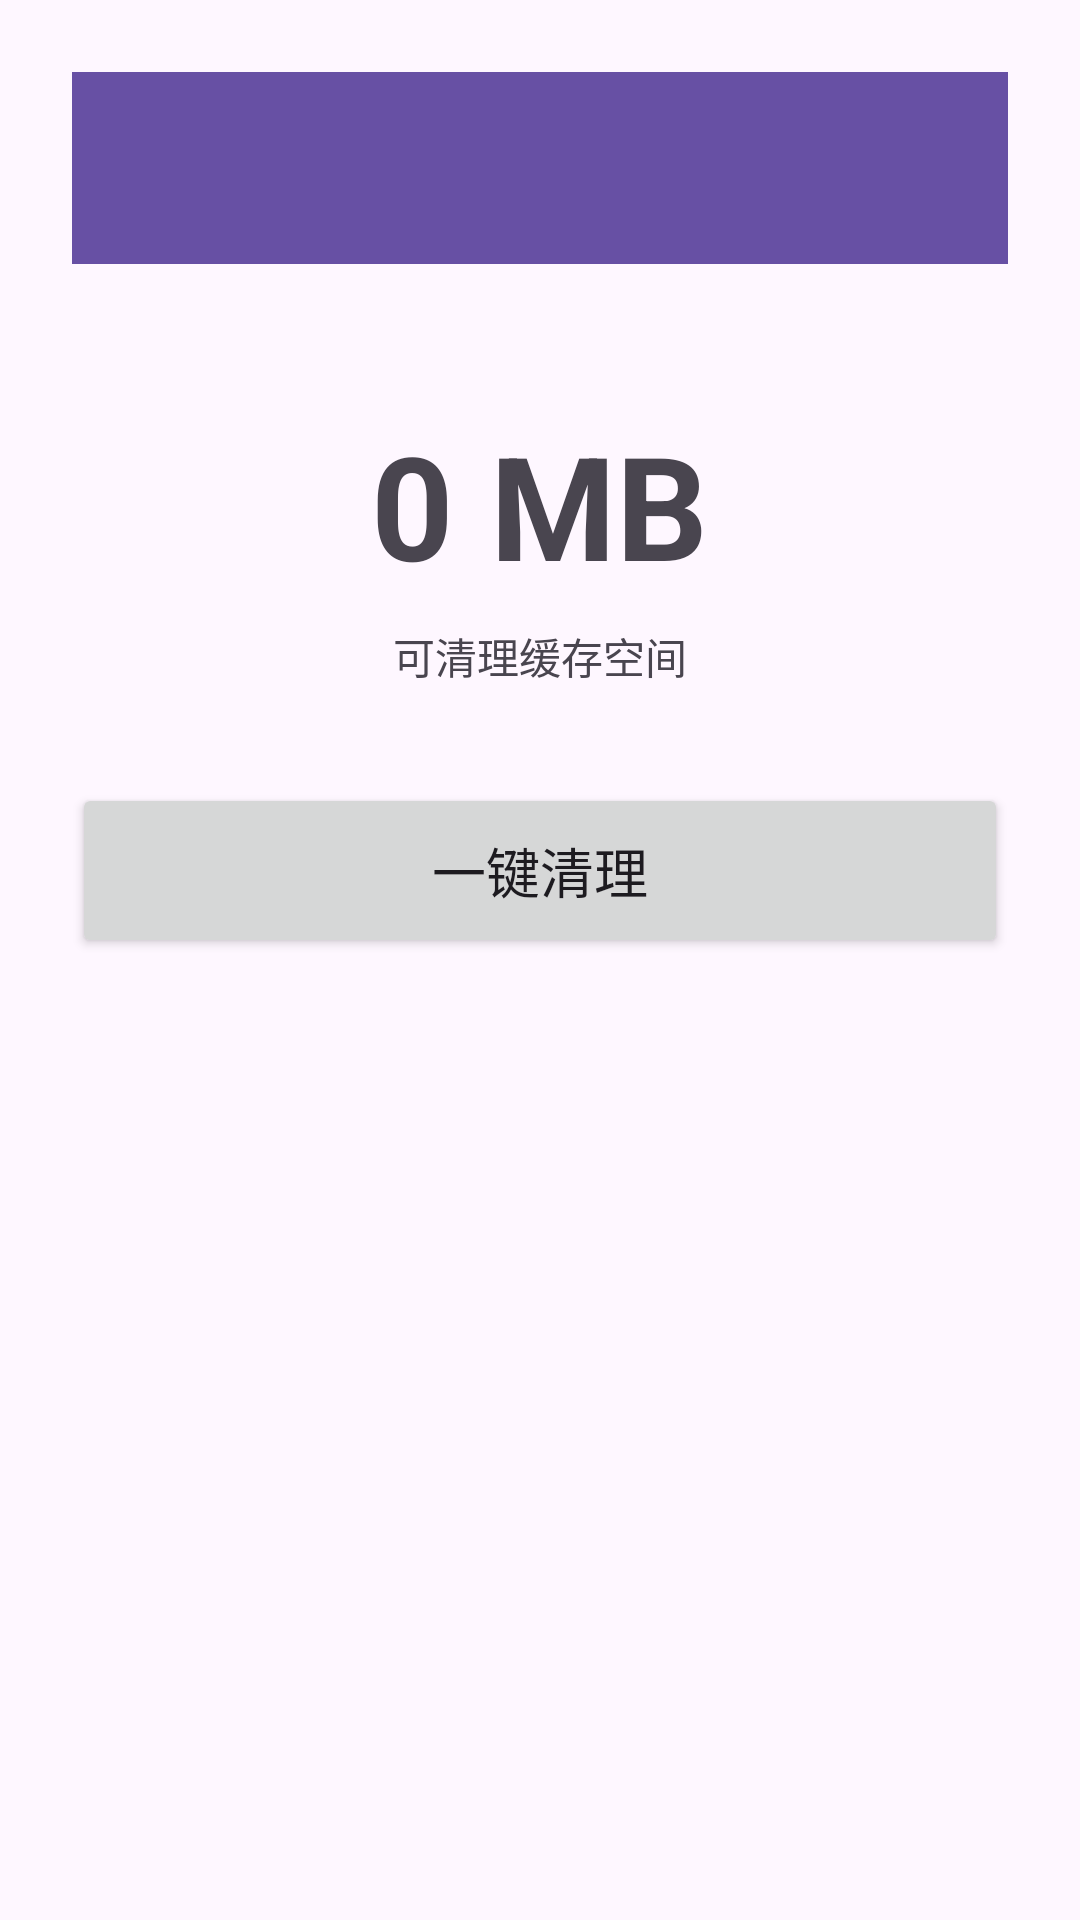

Here is an Android app screen rendered from its layout file. Give the layout XML and the strings, colors and styles it references.
<!-- AndroidManifest.xml: application theme Theme.MianSecurity -->
<!-- res/layout/activity_cache_clean.xml -->
<?xml version="1.0" encoding="utf-8"?>
<LinearLayout xmlns:android="http://schemas.android.com/apk/res/android"
    android:layout_width="match_parent"
    android:layout_height="match_parent"
    android:orientation="vertical"
    android:gravity="center_horizontal"
    android:padding="24dp">

    <com.google.android.material.appbar.MaterialToolbar
        android:id="@+id/toolbar"
        android:layout_width="match_parent"
        android:layout_height="?attr/actionBarSize"
        android:background="?attr/colorPrimary" />

    <TextView
        android:id="@+id/tvCacheSize"
        android:layout_width="wrap_content"
        android:layout_height="wrap_content"
        android:text="0 MB"
        android:textSize="48sp"
        android:textStyle="bold"
        android:layout_marginTop="48dp" />

    <TextView
        android:id="@+id/tvCacheDesc"
        android:layout_width="wrap_content"
        android:layout_height="wrap_content"
        android:text="可清理缓存空间"
        android:textSize="14sp"
        android:layout_marginTop="8dp" />

    <ProgressBar
        android:id="@+id/progressBar"
        style="?android:attr/progressBarStyle"
        android:layout_width="wrap_content"
        android:layout_height="wrap_content"
        android:layout_marginTop="24dp"
        android:visibility="gone" />

    <Button
        android:id="@+id/btnClean"
        android:layout_width="match_parent"
        android:layout_height="wrap_content"
        android:text="一键清理"
        android:textSize="18sp"
        android:padding="16dp"
        android:layout_marginTop="32dp" />
</LinearLayout>
<!-- resources referenced by this layout -->
<resources>
  <style name="Theme.MianSecurity" parent="Theme.Material3.DayNight.NoActionBar">
          <item name="colorPrimary">@color/primary</item>
          <item name="colorPrimaryVariant">@color/primary_dark</item>
          <item name="colorOnPrimary">@color/white</item>
          <item name="colorSecondary">@color/accent</item>
          <item name="colorSecondaryVariant">@color/accent</item>
          <item name="colorOnSecondary">@color/black</item>
          <item name="android:statusBarColor">?attr/colorPrimary</item>
          <item name="android:navigationBarColor">@android:color/transparent</item>
          <item name="android:windowLightStatusBar">false</item>
      </style>
  <color name="primary">#00BFA5</color>
  <color name="primary_dark">#00897B</color>
  <color name="white">#FFFFFF</color>
  <color name="accent">#00E5FF</color>
  <color name="black">#000000</color>
</resources>
